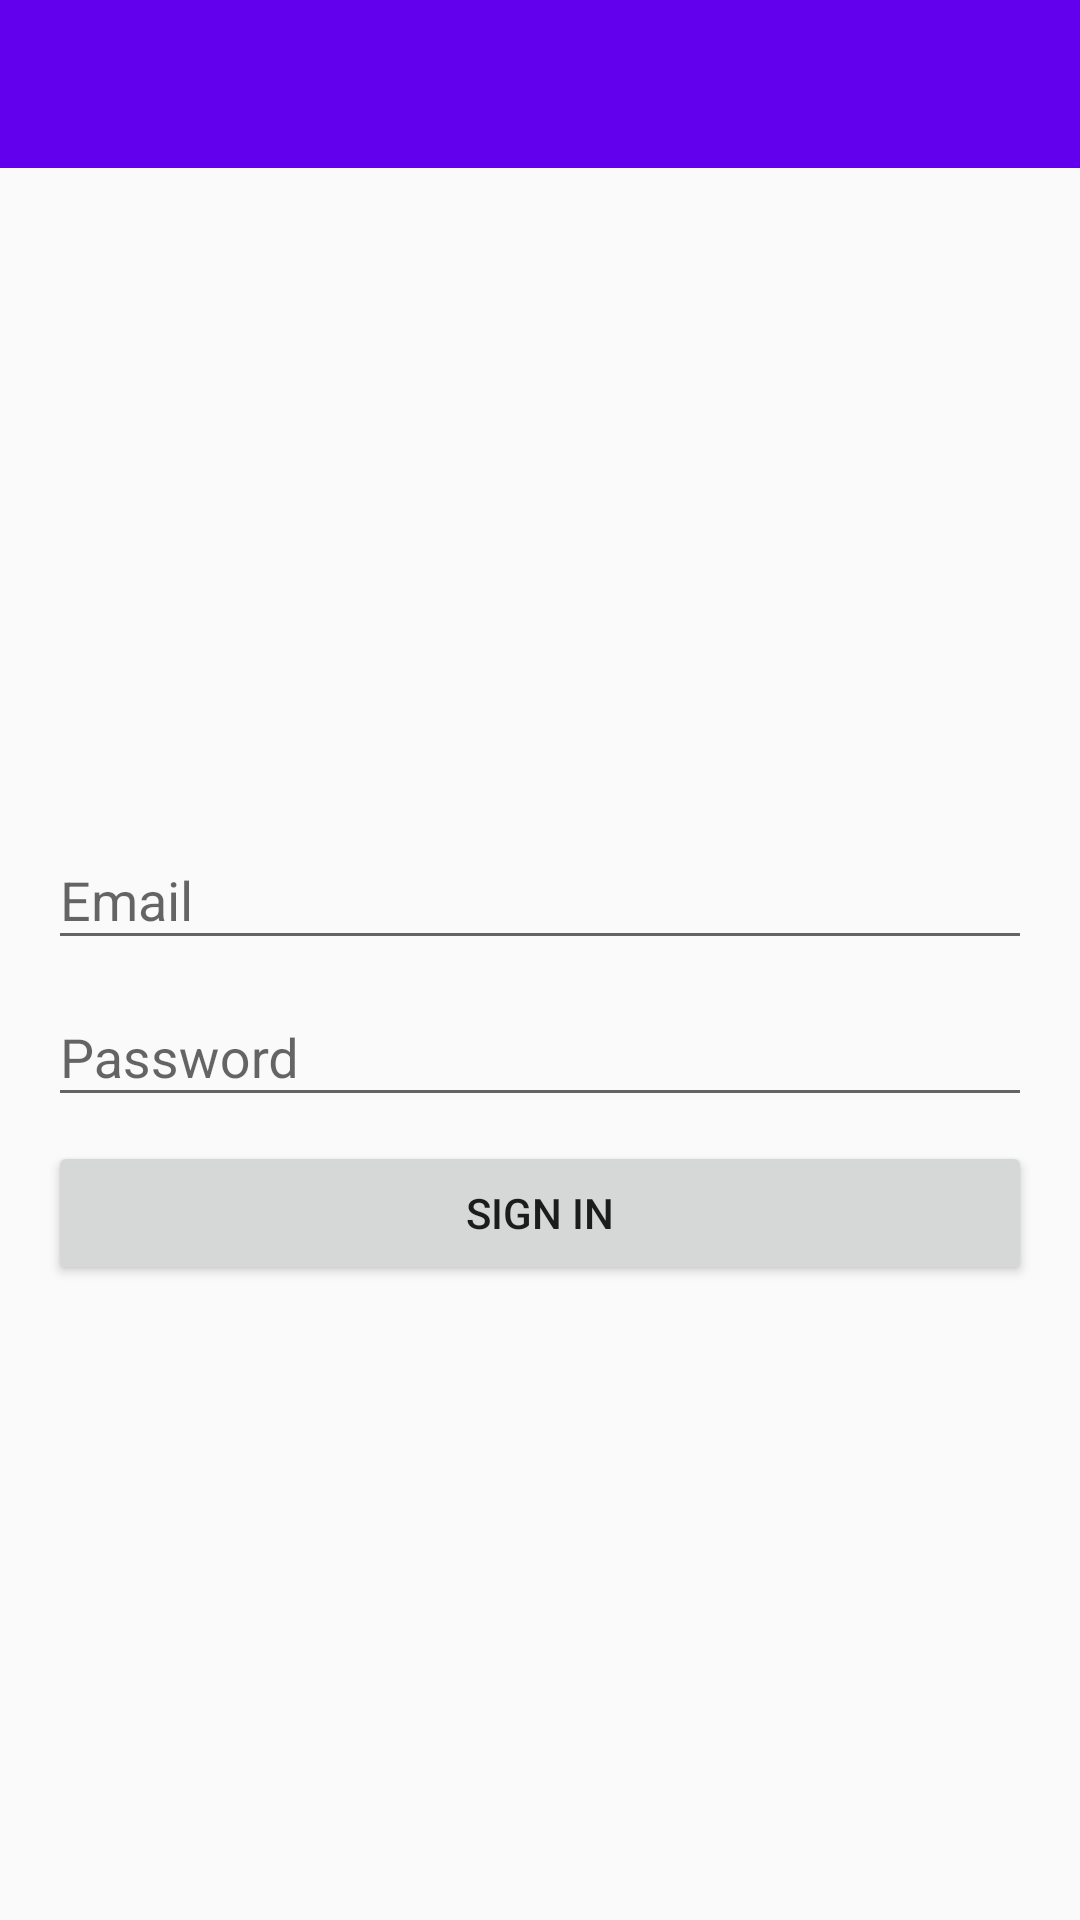

This screen was rendered from an Android layout file. Write that file and the resources it references.
<!-- AndroidManifest.xml: application theme AppTheme -->
<!-- res/layout/activity_auth.xml -->
<?xml version="1.0" encoding="utf-8"?>
<RelativeLayout
    xmlns:android="http://schemas.android.com/apk/res/android"
    xmlns:tools="http://schemas.android.com/tools"
    android:layout_width="match_parent"
    android:layout_height="match_parent">

    <include layout="@layout/toolbar"/>

    <LinearLayout
        android:layout_width="match_parent"
        android:layout_height="match_parent"
        android:layout_below="@+id/app_bar"
        android:gravity="center_vertical"
        android:orientation="vertical"
        android:paddingLeft="@dimen/auth_padding"
        android:paddingRight="@dimen/auth_padding"
        tools:ignore="UnknownIdInLayout">

        <android.support.design.widget.TextInputLayout
            android:id="@+id/emailInputLayout"
            android:layout_width="match_parent"
            android:layout_height="wrap_content">

            <android.support.design.widget.TextInputEditText
                android:id="@+id/emailEdit"
                android:layout_width="match_parent"
                android:layout_height="wrap_content"
                android:hint="@string/email_hint"
                android:inputType="textWebEmailAddress"/>

        </android.support.design.widget.TextInputLayout>

        <android.support.design.widget.TextInputLayout
            android:layout_width="match_parent"
            android:layout_height="wrap_content">

            <EditText
                android:id="@+id/passwordEdit"
                android:layout_width="match_parent"
                android:layout_height="wrap_content"
                android:hint="@string/password_hint"
                android:inputType="textPassword"/>

        </android.support.design.widget.TextInputLayout>

        <Button
            android:id="@+id/signInButton"
            android:layout_width="match_parent"
            android:layout_height="wrap_content"
            android:layout_marginTop="@dimen/margin_small"
            android:text="@string/sign_in"/>

    </LinearLayout>

</RelativeLayout>
<!-- res/layout/toolbar.xml (included above) -->
<?xml version="1.0" encoding="utf-8"?>
<android.support.design.widget.AppBarLayout
    android:id="@+id/app_bar"
    xmlns:android="http://schemas.android.com/apk/res/android"
    xmlns:app="http://schemas.android.com/apk/res-auto"
    android:layout_width="match_parent"
    android:layout_height="wrap_content"
    android:theme="@style/ThemeOverlay.AppCompat.Dark.ActionBar">

    <android.support.v7.widget.Toolbar
        android:id="@+id/toolbar"
        android:layout_width="match_parent"
        android:layout_height="wrap_content"
        android:background="@color/colorPrimary"
        android:minHeight="?attr/actionBarSize"
        android:theme="@style/ThemeOverlay.AppCompat.Dark.ActionBar"
        app:layout_scrollFlags="scroll|enterAlways"/>

</android.support.design.widget.AppBarLayout>
<!-- resources referenced by this layout -->
<resources>
  <dimen name="auth_padding">@dimen/padding_medium</dimen>
  <dimen name="margin_small">8dp</dimen>
  <string name="email_hint">Email</string>
  <string name="password_hint">Password</string>
  <string name="sign_in">Sign in</string>
  <style name="AppTheme" parent="@style/Theme.AppCompat.Light.NoActionBar">
          
          <item name="colorPrimary">@color/colorPrimary</item>
          <item name="colorPrimaryDark">@color/colorPrimaryDark</item>
          <item name="colorAccent">@color/colorAccent</item>
      </style>
  <dimen name="padding_medium">16dp</dimen>
  <!-- not gathered from this repository: default colours our renderer supplied (Android Studio template values) -->
  <color name="colorPrimary">#FF6200EE</color>
  <color name="colorPrimaryDark">#FF3700B3</color>
  <color name="colorAccent">#FF03DAC5</color>
</resources>
